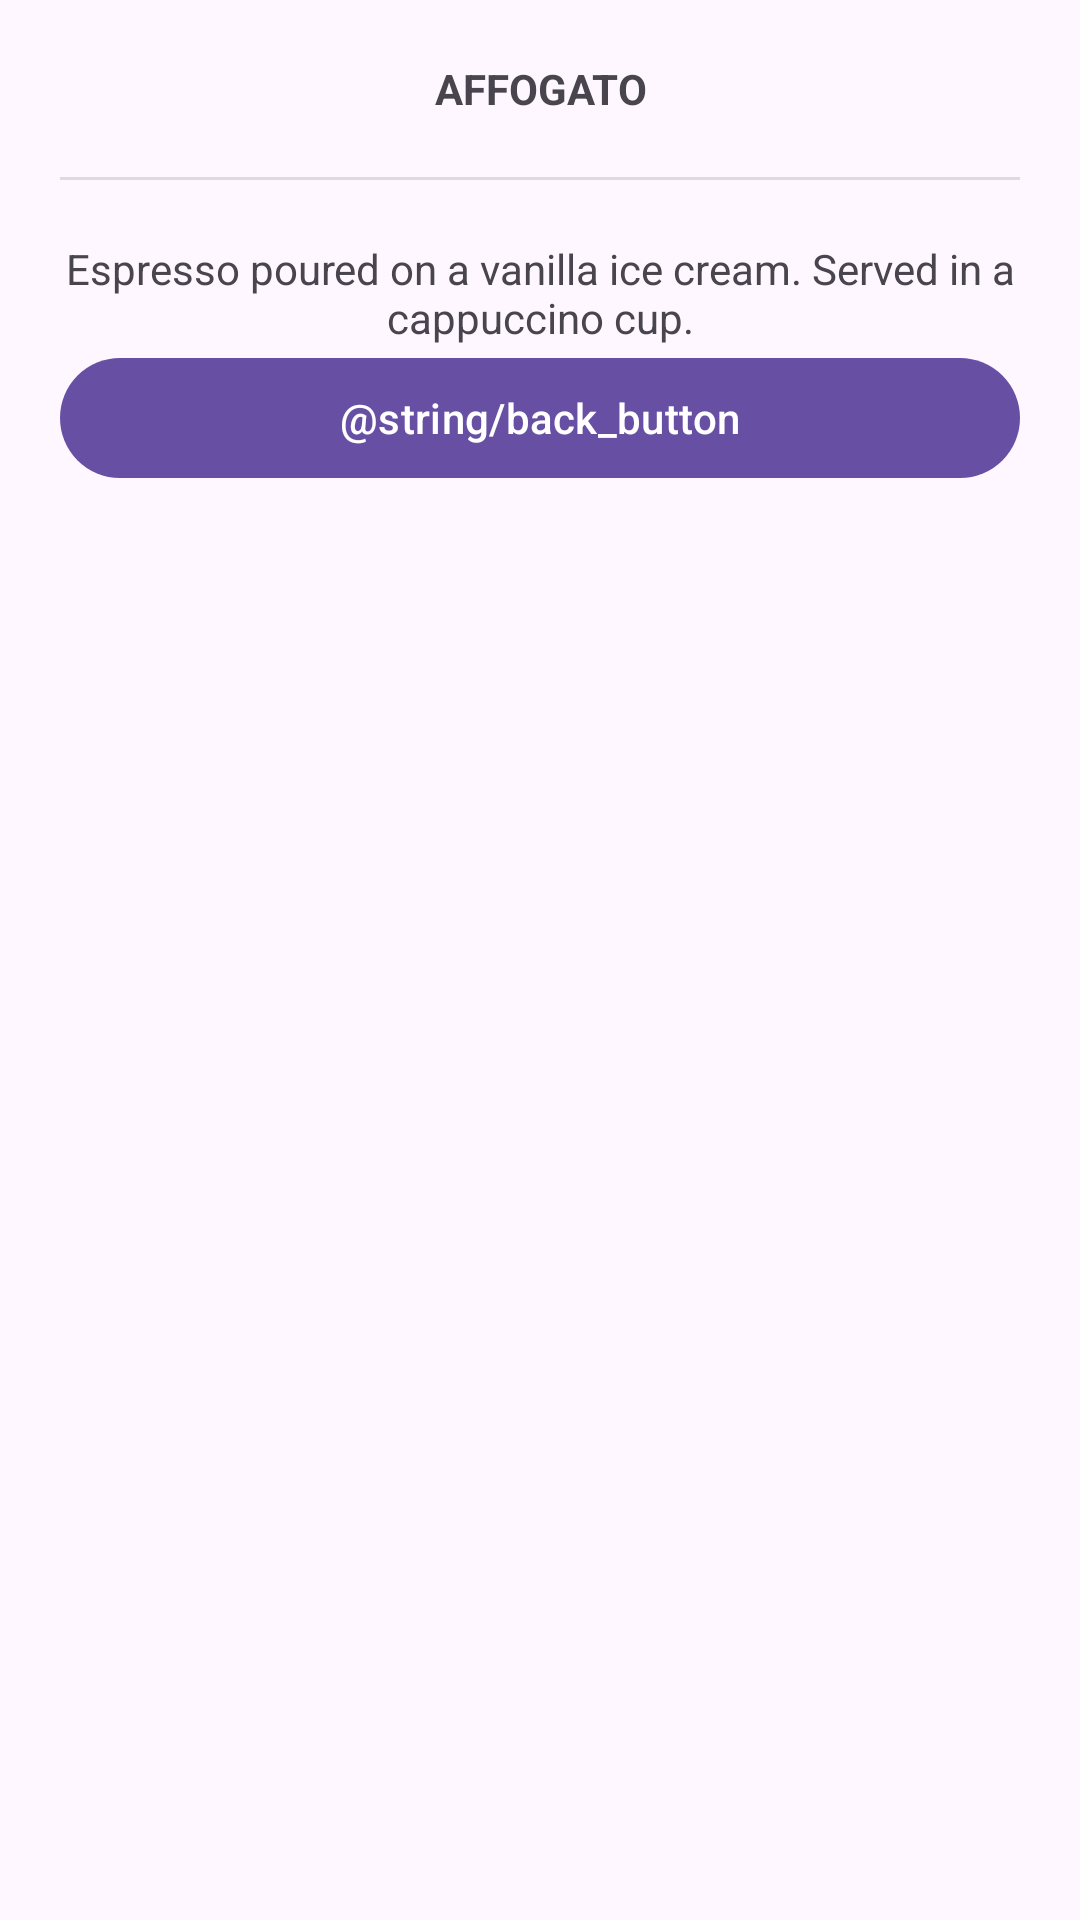

The Android layout XML behind this screen, and the referenced resources:
<!-- AndroidManifest.xml: application theme Theme.LAB_WEEK_03 -->
<!-- res/layout/fragment_detail.xml -->
<?xml version="1.0" encoding="utf-8"?>
<LinearLayout
    xmlns:android="http://schemas.android.com/apk/res/android"
    xmlns:tools="http://schemas.android.com/tools"
    android:layout_width="match_parent"
    android:layout_height="match_parent"
    android:orientation="vertical"
    android:padding="20dp"
    tools:context=".DetailFragment">
    <TextView
        android:id="@+id/coffee_title"
        android:textStyle="bold"
        android:gravity="center"
        android:layout_width="match_parent"
        android:layout_height="wrap_content"
        android:text="@string/affogato_title" />
    <View
        android:layout_width="match_parent"
        android:layout_height="1dp"
        android:layout_marginVertical="20dp"
        android:background="?android:attr/dividerVertical" />
    <TextView
        android:id="@+id/coffee_desc"
        android:layout_width="match_parent"
        android:layout_height="wrap_content"
        android:gravity="center"
        android:text="@string/affogato_desc" />

    <Button
        android:id="@+id/back_button"
        android:layout_width="match_parent"
        android:layout_height="wrap_content"
        android:text="@string/back_button" />

</LinearLayout>
<!-- resources referenced by this layout -->
<resources>
  <string name="affogato_desc">Espresso poured on a vanilla ice cream. Served in a
  cappuccino cup.</string>
  <string name="affogato_title">AFFOGATO</string>
  <style name="Theme.LAB_WEEK_03" parent="Base.Theme.LAB_WEEK_03" />
  <style name="Base.Theme.LAB_WEEK_03" parent="Theme.Material3.DayNight.NoActionBar">
          
          
      </style>
</resources>
